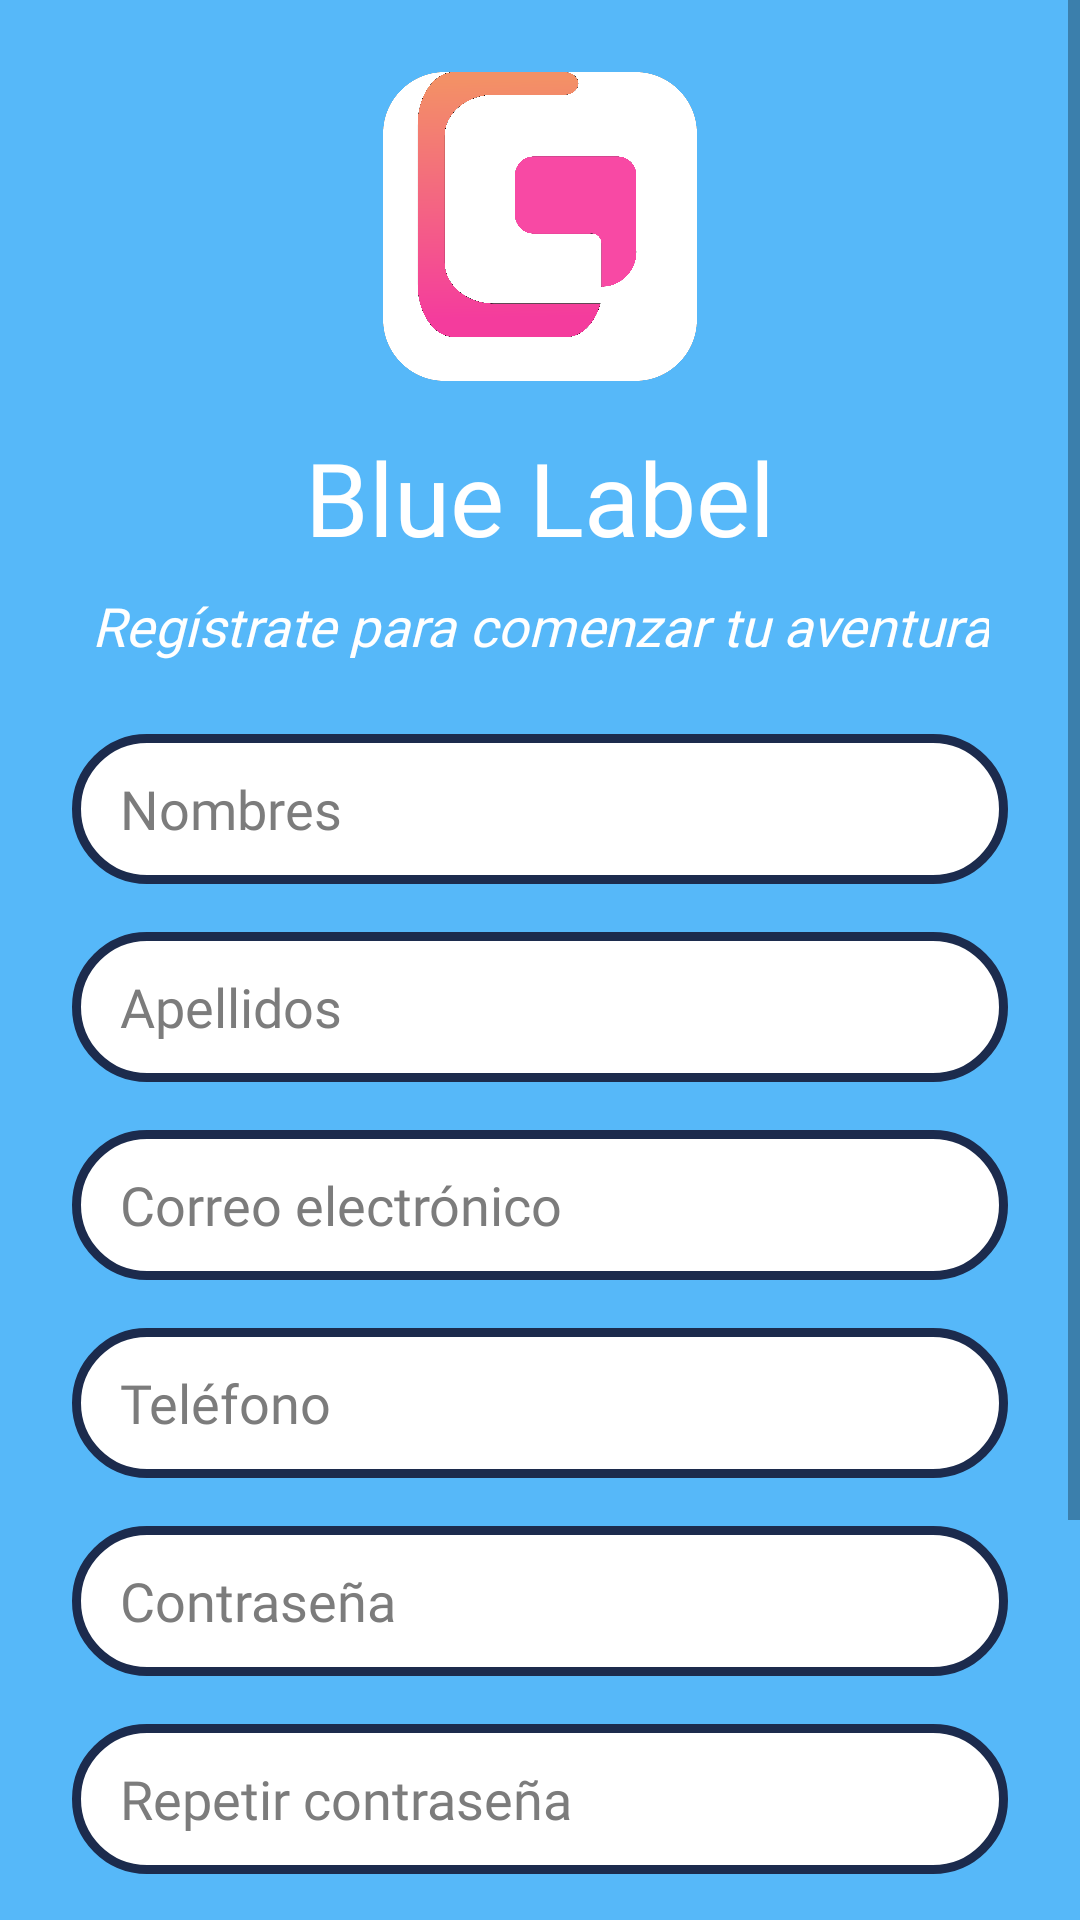

Write the Android layout XML for this screen, with the resource values it uses.
<!-- AndroidManifest.xml: application theme Theme.Taller2 -->
<!-- res/layout/activity_register.xml -->
<?xml version="1.0" encoding="utf-8"?>
<ScrollView xmlns:android="http://schemas.android.com/apk/res/android"
    xmlns:app="http://schemas.android.com/apk/res-auto"
    android:layout_width="match_parent"
    android:layout_height="match_parent"
    android:fillViewport="true"
    android:background="@color/lightblue">

    <LinearLayout
        android:layout_width="match_parent"
        android:layout_height="wrap_content"
        android:orientation="vertical"
        android:padding="24dp"
        android:gravity="center_horizontal">

        
        <ImageView
            android:id="@+id/ivLogo"
            android:layout_width="130dp"
            android:layout_height="103dp"
            android:layout_marginBottom="16dp"
            app:srcCompat="@drawable/logo" />

        
        <TextView
            android:id="@+id/tvNombreApp"
            android:layout_width="wrap_content"
            android:layout_height="wrap_content"
            android:text="@string/app_name"
            android:textColor="@color/white"
            android:textSize="34sp"
            android:fontFamily="@font/adlam_display"
            android:layout_marginBottom="8dp" />

        
        <TextView
            android:id="@+id/tvMensajeInstructivo"
            android:layout_width="wrap_content"
            android:layout_height="wrap_content"
            android:layout_marginBottom="24dp"
            android:fontFamily="@font/adlam_display"
            android:gravity="center"
            android:text="Regístrate para comenzar tu aventura"
            android:textColor="@color/white"
            android:textSize="18sp"
            android:textStyle="italic" />

        
        <EditText
            android:id="@+id/etNombres"
            style="@style/EditTextRounded"
            android:layout_width="match_parent"
            android:layout_height="50dp"
            android:layout_marginBottom="16dp"
            android:fontFamily="@font/adlam_display"
            android:hint="@string/name"
            android:inputType="text"
            android:textColor="@color/black"
            android:textColorHint="@color/dark_gray"
            android:textSize="18sp" />

        <EditText
            android:id="@+id/etApellidos"
            style="@style/EditTextRounded"
            android:layout_width="match_parent"
            android:layout_height="50dp"
            android:layout_marginBottom="16dp"
            android:fontFamily="@font/adlam_display"
            android:hint="@string/lastName"
            android:inputType="text"
            android:textColor="@color/black"
            android:textColorHint="@color/dark_gray"
            android:textSize="18sp" />

        <EditText
            android:id="@+id/etEmail"
            style="@style/EditTextRounded"
            android:layout_width="match_parent"
            android:layout_height="50dp"
            android:layout_marginBottom="16dp"
            android:fontFamily="@font/adlam_display"
            android:hint="@string/email"
            android:inputType="textEmailAddress"
            android:textColor="@color/black"
            android:textColorHint="@color/dark_gray"
            android:textSize="18sp" />

        <EditText
            android:id="@+id/etTelefono"
            style="@style/EditTextRounded"
            android:layout_width="match_parent"
            android:layout_height="50dp"
            android:layout_marginBottom="16dp"
            android:fontFamily="@font/adlam_display"
            android:hint="@string/phone"
            android:inputType="phone"
            android:textColor="@color/black"
            android:textColorHint="@color/dark_gray"
            android:textSize="18sp" />

        <EditText
            android:id="@+id/etPassword"
            style="@style/EditTextRounded"
            android:layout_width="match_parent"
            android:layout_height="50dp"
            android:layout_marginBottom="16dp"
            android:fontFamily="@font/adlam_display"
            android:hint="@string/password"
            android:inputType="textPassword"
            android:textColor="@color/black"
            android:textColorHint="@color/dark_gray"
            android:textSize="18sp" />

        <EditText
            android:id="@+id/etRepetirPassword"
            style="@style/EditTextRounded"
            android:layout_width="match_parent"
            android:layout_height="50dp"
            android:layout_marginBottom="16dp"
            android:fontFamily="@font/adlam_display"
            android:hint="@string/repeatPassword"
            android:inputType="textPassword"
            android:textColor="@color/black"
            android:textColorHint="@color/dark_gray"
            android:textSize="18sp" />

        
        <CheckBox
            android:id="@+id/cbTerminos"
            android:layout_width="wrap_content"
            android:layout_height="wrap_content"
            android:layout_marginBottom="24dp"
            android:fontFamily="@font/adlam_display"
            android:text="@string/terms"
            android:textColor="@color/white"
            android:textSize="16sp" />

        
        <androidx.appcompat.widget.AppCompatButton
            android:id="@+id/btRegistrar"
            style="@style/EditTextRounded"
            android:layout_width="match_parent"
            android:layout_height="wrap_content"
            android:layout_marginBottom="24dp"
            android:background="@drawable/button_style"
            android:fontFamily="@font/adlam_display"
            android:text="@string/selfRegister"
            android:textAlignment="center"
            android:textColor="@color/white"
            android:textSize="24sp"
            android:textStyle="bold" />

    </LinearLayout>

</ScrollView>
<!-- resources referenced by this layout -->
<resources>
  <color name="black">#FF000000</color>
  <color name="dark_gray">#7c7c7c</color>
  <color name="lightblue">#56B8F9</color>
  <color name="white">#FFFFFFFF</color>
  <!-- drawable button_style (drawable) -->
  <?xml version="1.0" encoding="utf-8"?>
  <selector xmlns:android="http://schemas.android.com/apk/res/android">
      <item>
          <shape android:shape="rectangle">
              <solid android:color="#FFA066" />
              <corners android:radius="25dp"/>
              <stroke android:width="3dp" android:color="#FFFFFF"/>
          </shape>
      </item>
  </selector>
  <!-- drawable logo: png bitmap (drawable, 158475 bytes) -->
  <string name="app_name">Blue Label</string>
  <string name="email">Correo electrónico</string>
  <string name="lastName">Apellidos</string>
  <string name="name">Nombres</string>
  <string name="password">Contraseña</string>
  <string name="phone">Teléfono</string>
  <string name="repeatPassword">Repetir contraseña</string>
  <string name="selfRegister">Registrar</string>
  <string name="terms">Acepto los términos y condiciones</string>
  <style name="EditTextRounded" parent="@android:style/Widget.EditText">
          <item name="android:background">@drawable/edit_text_rounded</item>
          <item name="android:paddingLeft">16dp</item>
          <item name="android:paddingRight">16dp</item>
      </style>
  <style name="Theme.Taller2" parent="Base.Theme.Taller2" />
  <!-- drawable edit_text_rounded (drawable) -->
  <?xml version="1.0" encoding="utf-8"?>
  <shape android:shape="rectangle"
      xmlns:android="http://schemas.android.com/apk/res/android">
      <solid android:color="@color/white"/>
      <stroke android:color="@color/darkblue" android:width="3dp"/>
      <corners android:radius="25dp"/>
  
  </shape>
  <style name="Base.Theme.Taller2" parent="Theme.MaterialComponents.Light.NoActionBar">
          
          
      </style>
  <color name="darkblue">#1C2B4D</color>
</resources>
